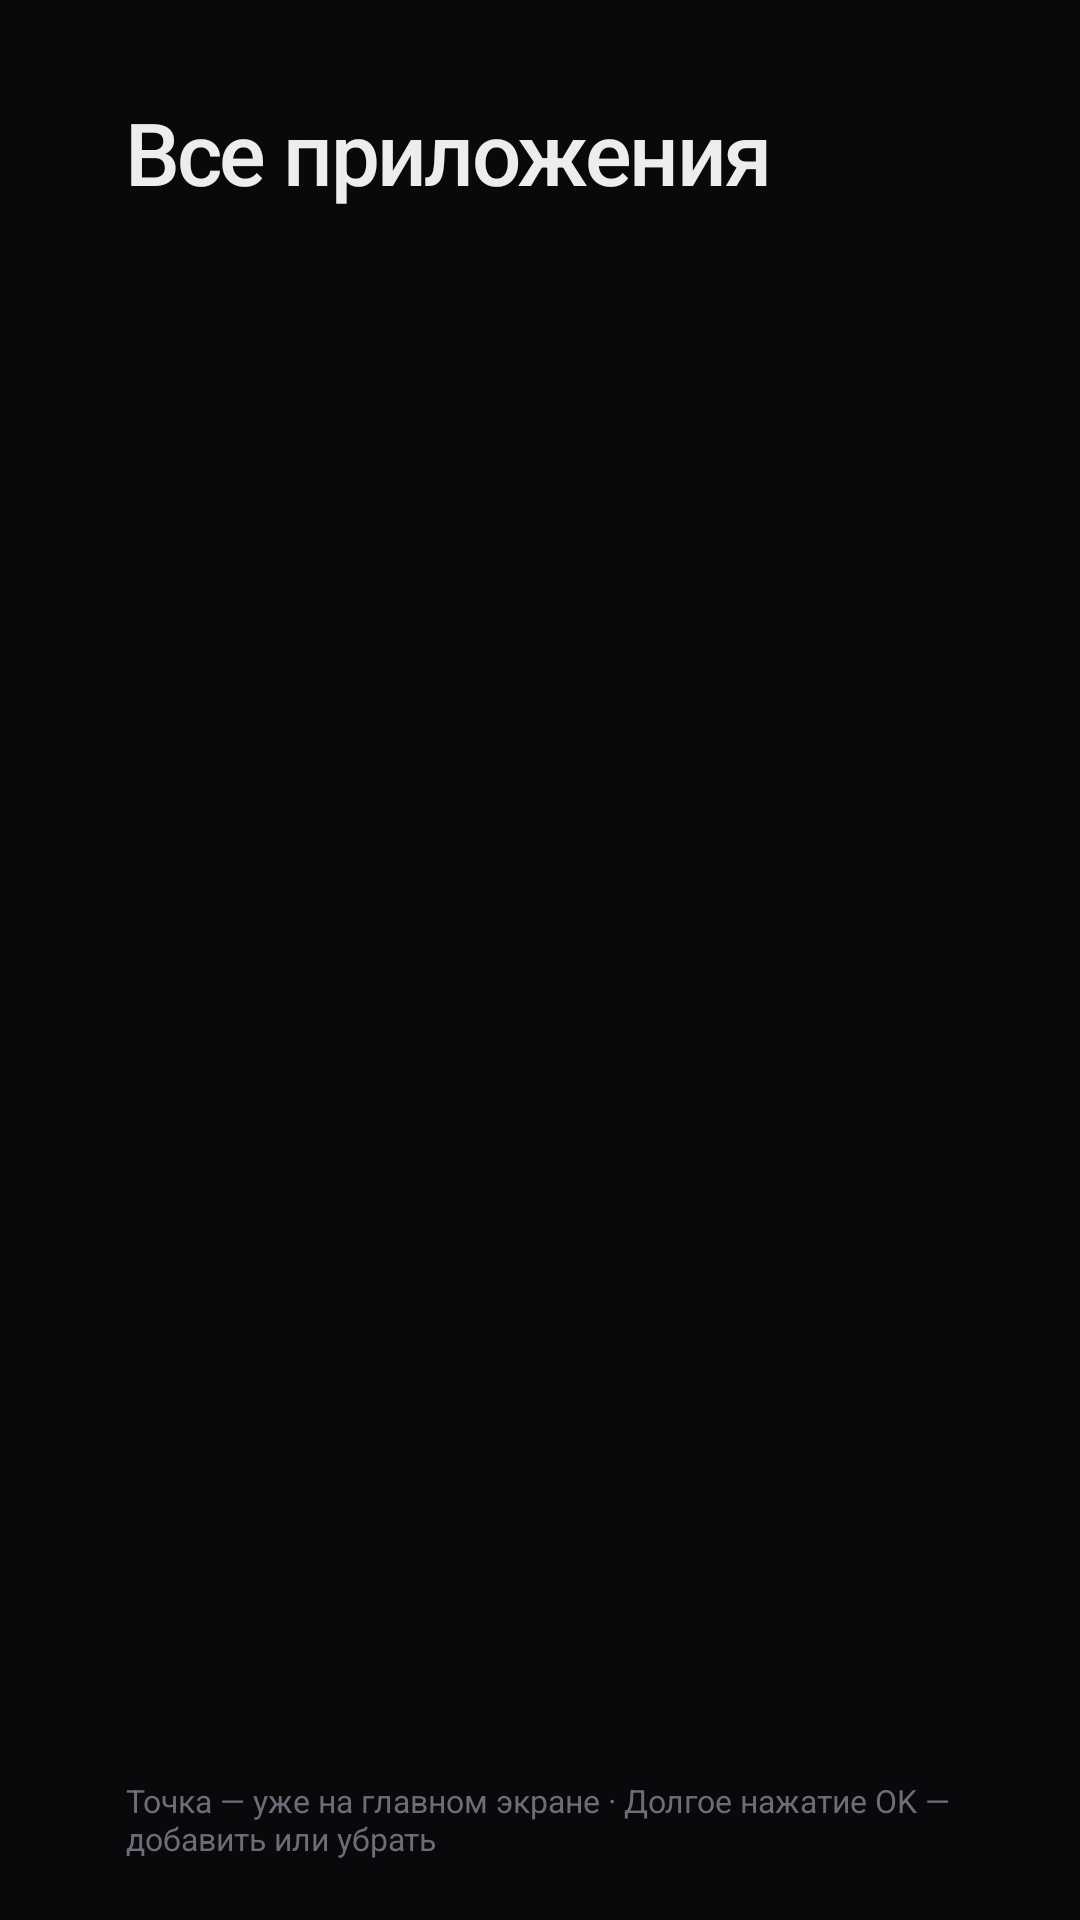

The Android layout XML behind this screen, and the referenced resources:
<!-- AndroidManifest.xml: application theme Theme.TvLauncher -->
<!-- res/layout/activity_all_apps.xml -->
<?xml version="1.0" encoding="utf-8"?>
<LinearLayout xmlns:android="http://schemas.android.com/apk/res/android"
    android:layout_width="match_parent"
    android:layout_height="match_parent"
    android:clipChildren="false"
    android:clipToPadding="false"
    android:orientation="vertical"
    android:paddingStart="@dimen/screen_pad_h"
    android:paddingTop="@dimen/screen_pad_v"
    android:paddingEnd="@dimen/screen_pad_h"
    android:paddingBottom="20dp">

    <LinearLayout
        android:layout_width="match_parent"
        android:layout_height="wrap_content"
        android:gravity="bottom"
        android:orientation="horizontal">

        <TextView
            android:layout_width="0dp"
            android:layout_height="wrap_content"
            android:layout_weight="1"
            android:fontFamily="sans-serif-medium"
            android:includeFontPadding="false"
            android:letterSpacing="-0.03"
            android:text="Все приложения"
            android:textColor="@color/text"
            android:textSize="29sp" />

        <TextView
            android:id="@+id/count"
            android:layout_width="wrap_content"
            android:layout_height="wrap_content"
            android:textColor="@color/label"
            android:textSize="12sp" />
    </LinearLayout>

    <androidx.recyclerview.widget.RecyclerView
        android:id="@+id/grid"
        android:layout_width="match_parent"
        android:layout_height="0dp"
        android:layout_marginStart="-16dp"
        android:layout_marginTop="1dp"
        android:layout_marginEnd="-16dp"
        android:layout_weight="1"
        android:clipChildren="true"
        android:clipToPadding="false"
        android:padding="10dp"
        android:scrollbars="none" />

    <TextView
        android:layout_width="wrap_content"
        android:layout_height="wrap_content"
        android:layout_gravity="center_horizontal"
        android:layout_marginTop="8dp"
        android:text="Точка — уже на главном экране · Долгое нажатие OK — добавить или убрать"
        android:textColor="@color/label"
        android:textSize="10.5sp" />
</LinearLayout>
<!-- resources referenced by this layout -->
<resources>
  <color name="label">#6B6D78</color>
  <color name="text">#EDEDEF</color>
  <dimen name="screen_pad_h">42dp</dimen>
  <dimen name="screen_pad_v">35dp</dimen>
  <style name="Theme.TvLauncher" parent="@android:style/Theme.DeviceDefault.NoActionBar.Fullscreen">
          <item name="android:windowBackground">@color/bg</item>
          <item name="android:colorAccent">@color/accent</item>
          <item name="android:defaultFocusHighlightEnabled">false</item>
      </style>
  <color name="bg">#09090B</color>
  <color name="accent">#8B8BFF</color>
</resources>
